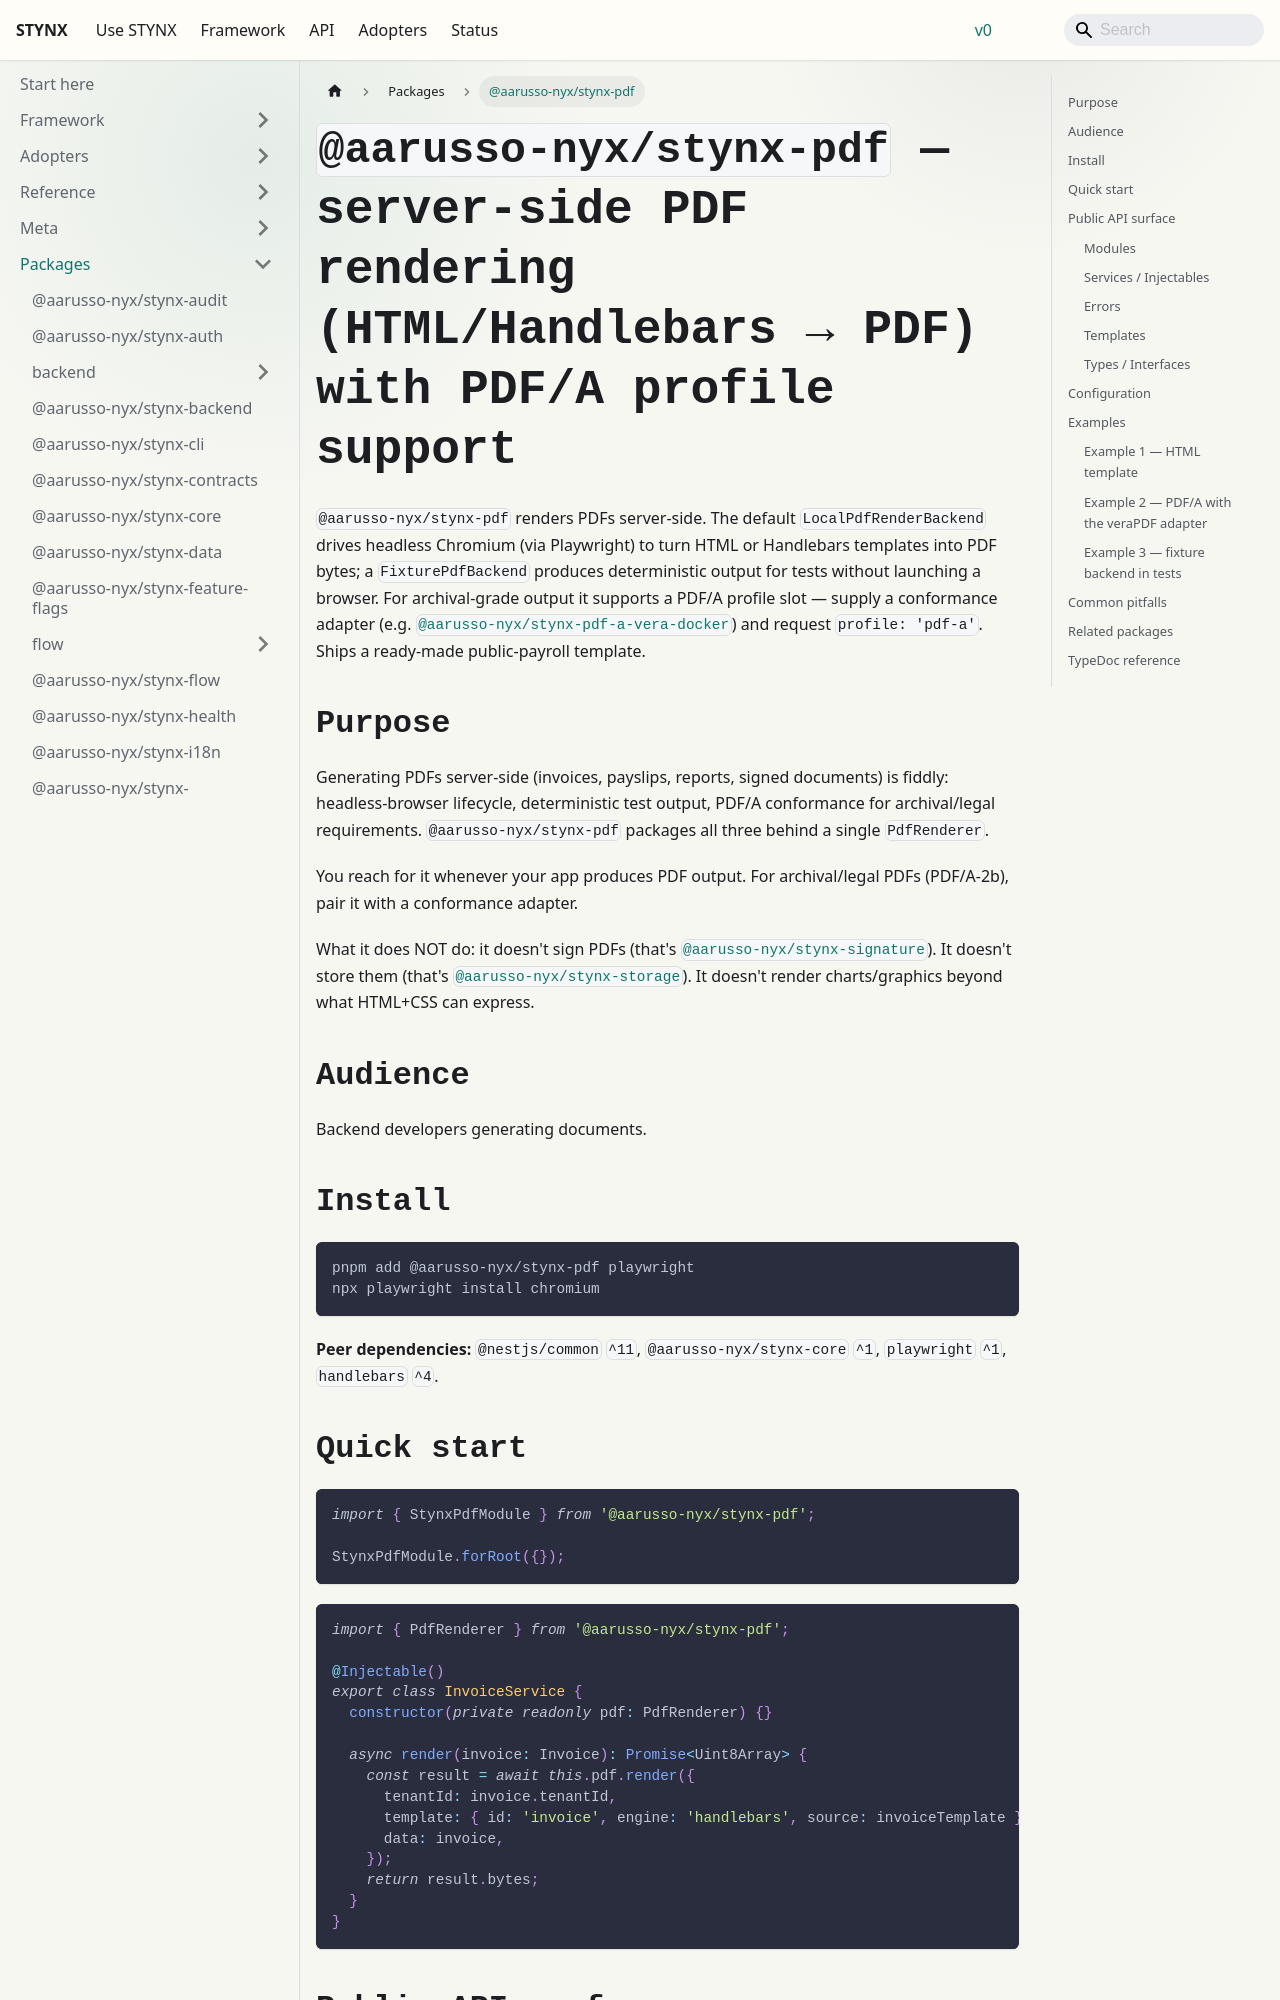

repository: aarusso-nyx/stynx · page: docs/packages/pdf/index.html · generator: docusaurus

# `@aarusso-nyx/stynx-pdf` — server-side PDF rendering (HTML/Handlebars → PDF) with PDF/A profile support

`@aarusso-nyx/stynx-pdf` renders PDFs server-side. The default `LocalPdfRenderBackend` drives headless Chromium (via Playwright) to turn HTML or Handlebars templates into PDF bytes; a `FixturePdfBackend` produces deterministic output for tests without launching a browser. For archival-grade output it supports a PDF/A profile slot — supply a conformance adapter (e.g. [`@aarusso-nyx/stynx-pdf-a-vera-docker`](/docs/packages/pdf-a-vera-docker/)) and request `profile: 'pdf-a'`. Ships a ready-made public-payroll template.

## Purpose

Generating PDFs server-side (invoices, payslips, reports, signed documents) is fiddly: headless-browser lifecycle, deterministic test output, PDF/A conformance for archival/legal requirements. `@aarusso-nyx/stynx-pdf` packages all three behind a single `PdfRenderer`.

You reach for it whenever your app produces PDF output. For archival/legal PDFs (PDF/A-2b), pair it with a conformance adapter.

What it does NOT do: it doesn't sign PDFs (that's [`@aarusso-nyx/stynx-signature`](/docs/packages/signature/)). It doesn't store them (that's [`@aarusso-nyx/stynx-storage`](/docs/packages/storage/)). It doesn't render charts/graphics beyond what HTML+CSS can express.

## Audience

Backend developers generating documents.

## Install

```bash
pnpm add @aarusso-nyx/stynx-pdf playwright
npx playwright install chromium
```

**Peer dependencies:** `@nestjs/common` `^11`, `@aarusso-nyx/stynx-core` `^1`, `playwright` `^1`, `handlebars` `^4`.

## Quick start

```ts
import { StynxPdfModule } from '@aarusso-nyx/stynx-pdf';

StynxPdfModule.forRoot({});
```

```ts
import { PdfRenderer } from '@aarusso-nyx/stynx-pdf';

@Injectable()
export class InvoiceService {
  constructor(private readonly pdf: PdfRenderer) {}

  async render(invoice: Invoice): Promise<Uint8Array> {
    const result = await this.pdf.render({
      tenantId: invoice.tenantId,
      template: { id: 'invoice', engine: 'handlebars', source: invoiceTemplate },
      data: invoice,
    });
    return result.bytes;
  }
}
```

## Public API surface
